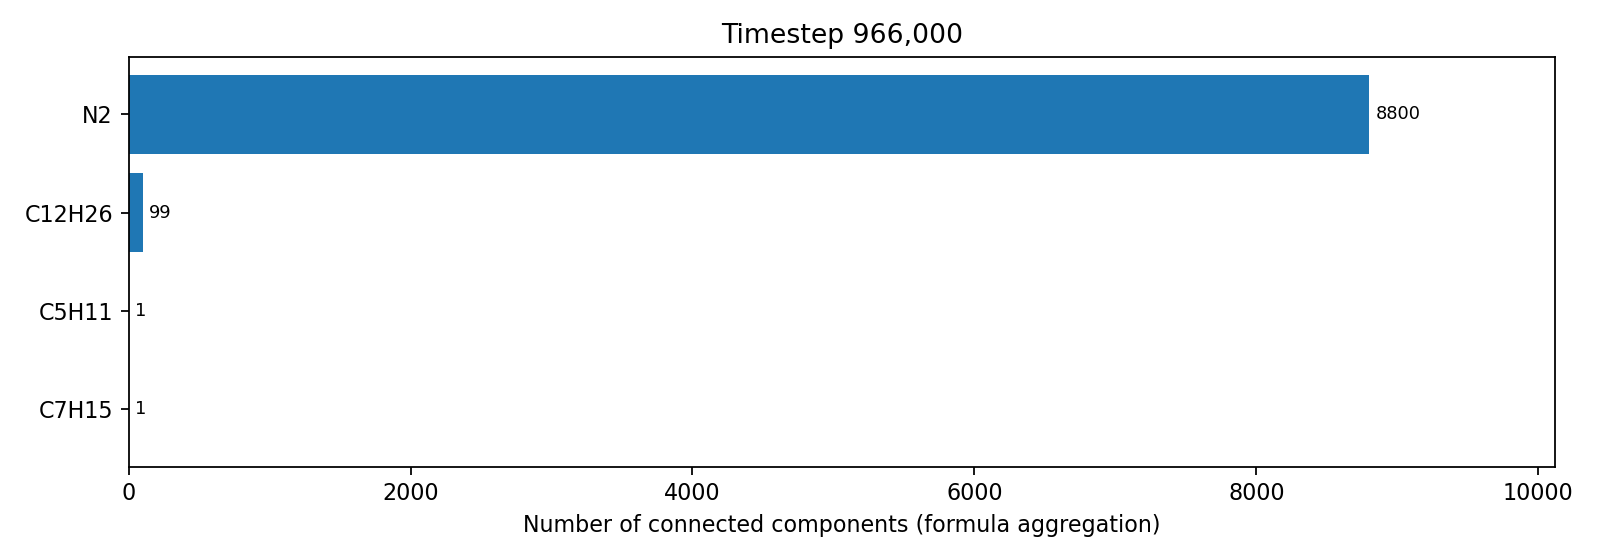

Values plotted in this chart, from the file beside it:
formula, count
C12H26, 99
C5H11, 1
C7H15, 1
N2, 8800
